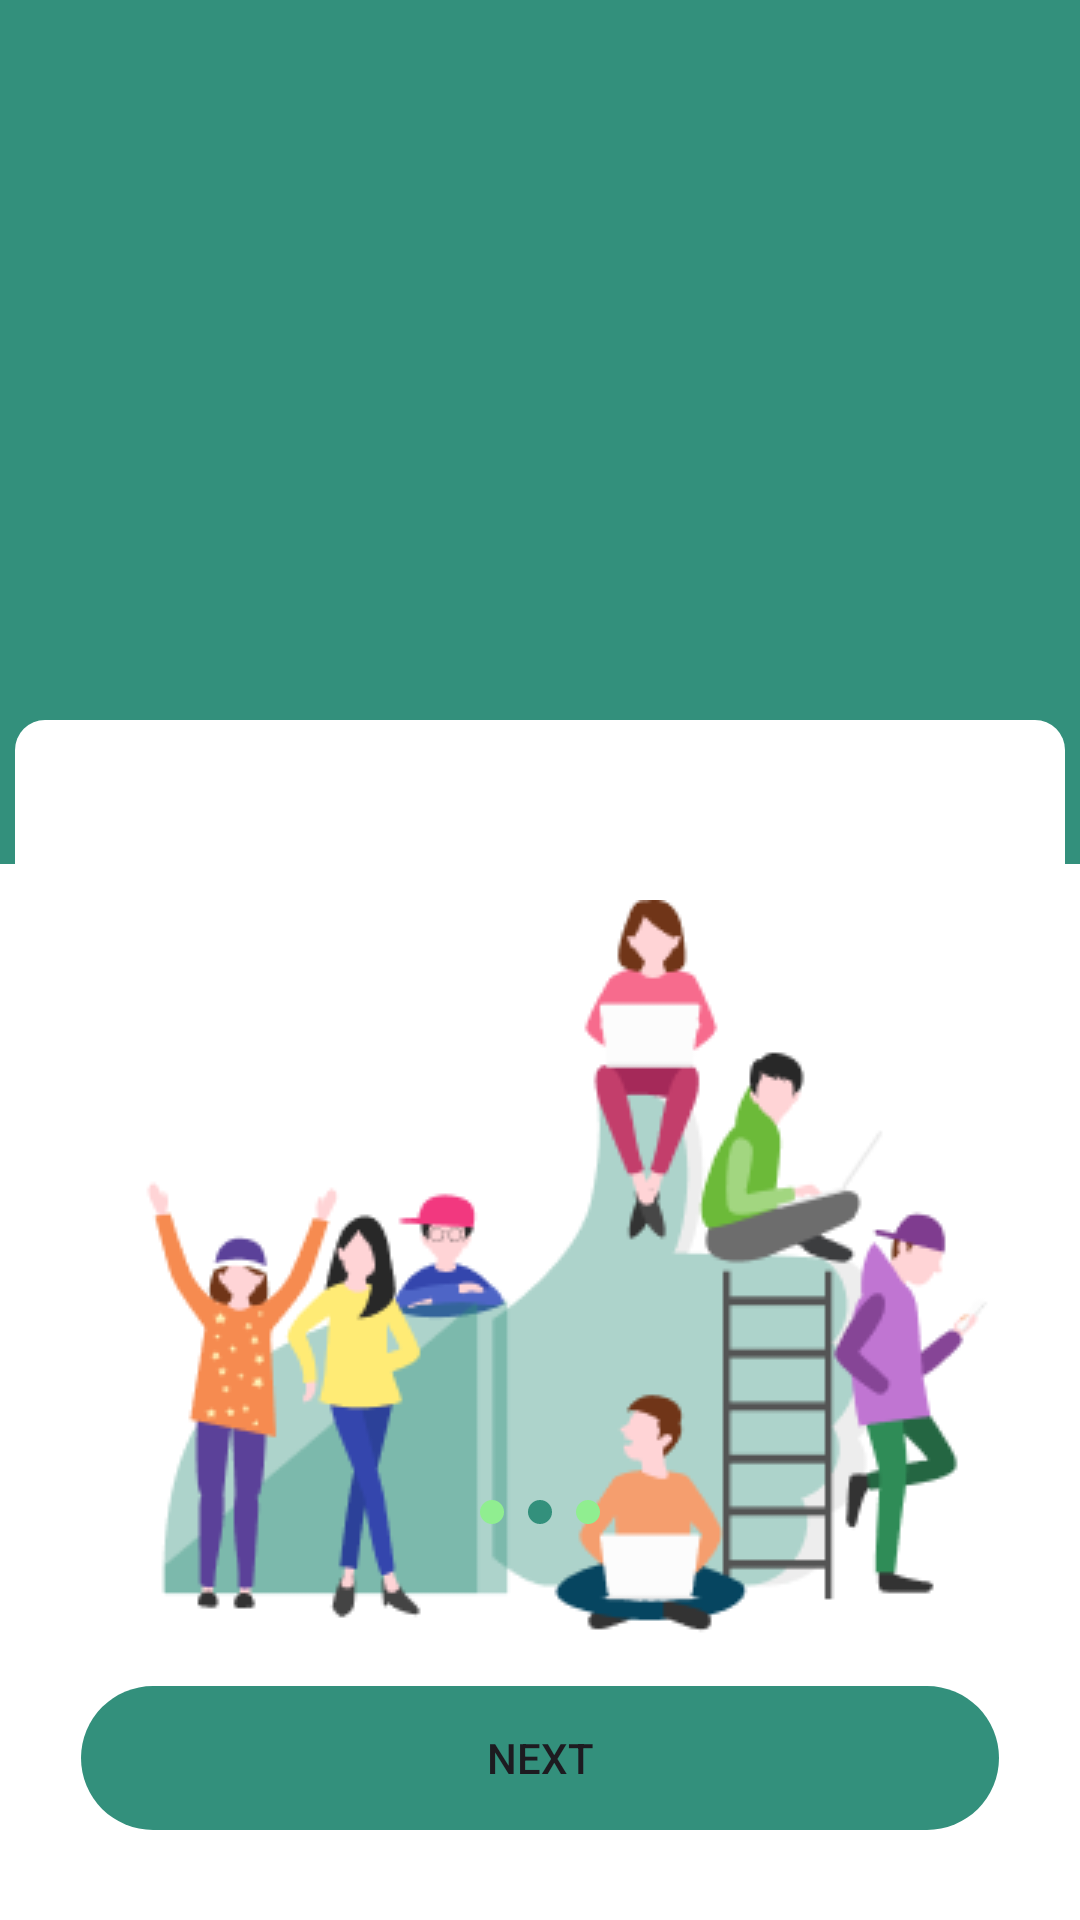

This screen was rendered from an Android layout file. Write that file and the resources it references.
<!-- AndroidManifest.xml: application theme Theme.Order_app -->
<!-- res/layout/onboarding_2.xml -->
<?xml version="1.0" encoding="utf-8"?>
<androidx.constraintlayout.widget.ConstraintLayout xmlns:android="http://schemas.android.com/apk/res/android"
    xmlns:app="http://schemas.android.com/apk/res-auto"
    xmlns:tools="http://schemas.android.com/tools"
    android:layout_width="match_parent"
    android:layout_height="match_parent"
    android:background="@color/Green">
    <TextView
        android:id="@+id/textView2"
        android:layout_width="match_parent"
        android:layout_height="0dp"
        app:layout_constraintHeight_percent="0.55"
        android:background="@drawable/ob1_bg1"
        android:text="@string/text_ob2"
        android:gravity="center"
        android:textSize="20dp"
        android:textColor="@color/Green"
        app:layout_constraintBottom_toBottomOf="parent"
        app:layout_constraintStart_toStartOf="parent" />
    <TextView
        android:id="@+id/textView4"
        android:layout_width="350dp"
        android:layout_height="307dp"
        android:background="@drawable/ob2_bg1"
        app:layout_constraintEnd_toEndOf="parent"
        app:layout_constraintStart_toStartOf="parent"
        app:layout_constraintTop_toTopOf="parent"
        android:layout_marginTop="240dp" />

    <ImageView
        android:id="@+id/imageView2"
        android:layout_width="wrap_content"
        android:layout_height="wrap_content"
        app:layout_constraintBottom_toBottomOf="@+id/textView4"
        app:layout_constraintEnd_toEndOf="@+id/textView4"
        app:layout_constraintStart_toStartOf="@+id/textView4"
        app:srcCompat="@drawable/pic_2" />

    <LinearLayout
        android:id="@+id/dotsLayout"
        android:layout_width="wrap_content"
        android:layout_height="wrap_content"
        android:gravity="center"
        android:orientation="horizontal"
        app:layout_constraintBottom_toTopOf="@+id/nextbtn2"
        app:layout_constraintEnd_toEndOf="parent"
        app:layout_constraintStart_toStartOf="parent"
        android:layout_marginBottom="50dp"
        >

        <ImageView
            android:layout_width="8dp"
            android:layout_height="8dp"
            android:layout_margin="4dp"
            android:background="@drawable/dot_inactive" />

        <ImageView
            android:layout_width="8dp"
            android:layout_height="8dp"
            android:layout_margin="4dp"
            android:background="@drawable/dot_active" />

        <ImageView
            android:layout_width="8dp"
            android:layout_height="8dp"
            android:layout_margin="4dp"
            android:background="@drawable/dot_inactive" />
    </LinearLayout>

    <androidx.appcompat.widget.AppCompatButton
        android:id="@+id/nextbtn2"
        android:layout_width="306dp"
        android:layout_height="48dp"
        android:text="Next"
        app:layout_constraintBottom_toBottomOf="parent"
        app:layout_constraintEnd_toEndOf="parent"
        app:layout_constraintStart_toStartOf="parent"
        android:background="@drawable/button_1_bg1"
        android:backgroundTint="@color/Green"
        android:layout_marginBottom="30dp"
        />


</androidx.constraintlayout.widget.ConstraintLayout>
<!-- resources referenced by this layout -->
<resources>
  <color name="Green">#33907C</color>
  <!-- drawable button_1_bg1 (drawable) -->
  <?xml version="1.0" encoding="utf-8"?>
  <selector xmlns:android="http://schemas.android.com/apk/res/android">
  <item>
    <shape android:shape="rectangle">
        <corners android:radius="100dp"/>
    </shape>
  </item>
  </selector>
  <!-- drawable dot_active (drawable) -->
  <?xml version="1.0" encoding="utf-8"?>
  <selector xmlns:android="http://schemas.android.com/apk/res/android">
      <item>
          <shape android:shape="oval">
              <solid android:color="@color/Green"/>
          </shape>
      </item>
  </selector>
  <!-- drawable dot_inactive (drawable) -->
  <?xml version="1.0" encoding="utf-8"?>
  <selector xmlns:android="http://schemas.android.com/apk/res/android">
  <item>
      <shape android:shape="oval">
      <solid android:color="@color/LightGreen"/>
      </shape>
  </item>
  </selector>
  <!-- drawable ob1_bg1 (drawable) -->
  <?xml version="1.0" encoding="utf-8"?>
  <selector xmlns:android="http://schemas.android.com/apk/res/android">
  <item>
      <shape android:shape="rectangle">
          <solid android:color="@color/White"/>
      </shape>
  </item>
  </selector>
  <!-- drawable ob2_bg1 (drawable) -->
  <?xml version="1.0" encoding="utf-8"?>
  <selector xmlns:android="http://schemas.android.com/apk/res/android">
  <item>
     <shape android:shape="rectangle">
         <corners android:radius="10dp"/>
         <solid android:color="@color/White"/>
     </shape>
  
  </item>
  </selector>
  <!-- drawable pic_2: png bitmap (drawable, 24837 bytes) -->
  <string name="text_ob2">Connecting NGOs, Social Enterprises with Communities</string>
  <style name="Theme.Order_app" parent="Base.Theme.Order_app" />
  <color name="LightGreen">#90EE90</color>
  <color name="White">#FFFFFF</color>
  <style name="Base.Theme.Order_app" parent="Theme.Material3.DayNight.NoActionBar">
          
          
      </style>
</resources>
